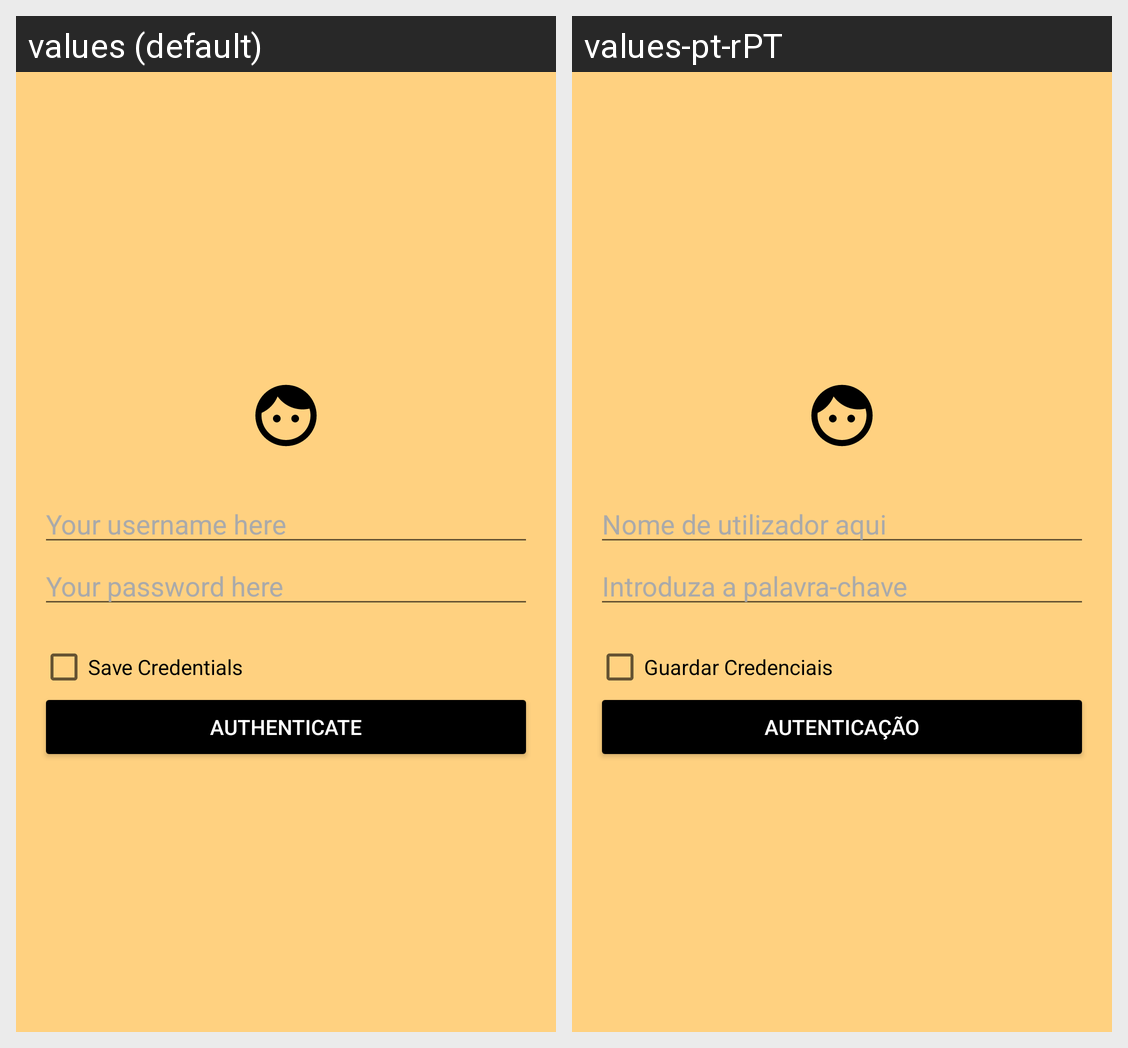

Translations of the strings shown on this Android screen, per locale in the grid:
Android screen res/layout/activity_login.xml rendered under 2 locales, left to right: values (default), values-pt-rPT. Device: Nexus 5 (rendered at 1080×1920; each locale shown at half size, 540×960, under a caption strip naming it); theme Theme.AppCompat.DayNight.NoActionBar.
Strings drawn on this screen, with the default value and each locale's value (text and hints the layout hard-codes, and strings that could not be matched under every locale, appear in the picture but are not listed):

hint_username
  values: Your username here
  values-pt-rPT: Nome de utilizador aqui

hint_password
  values: Your password here
  values-pt-rPT: Introduza a palavra-chave

save_credentials
  values: Save Credentials
  values-pt-rPT: Guardar Credenciais

action_authenticate
  values: Authenticate
  values-pt-rPT: Autenticação
